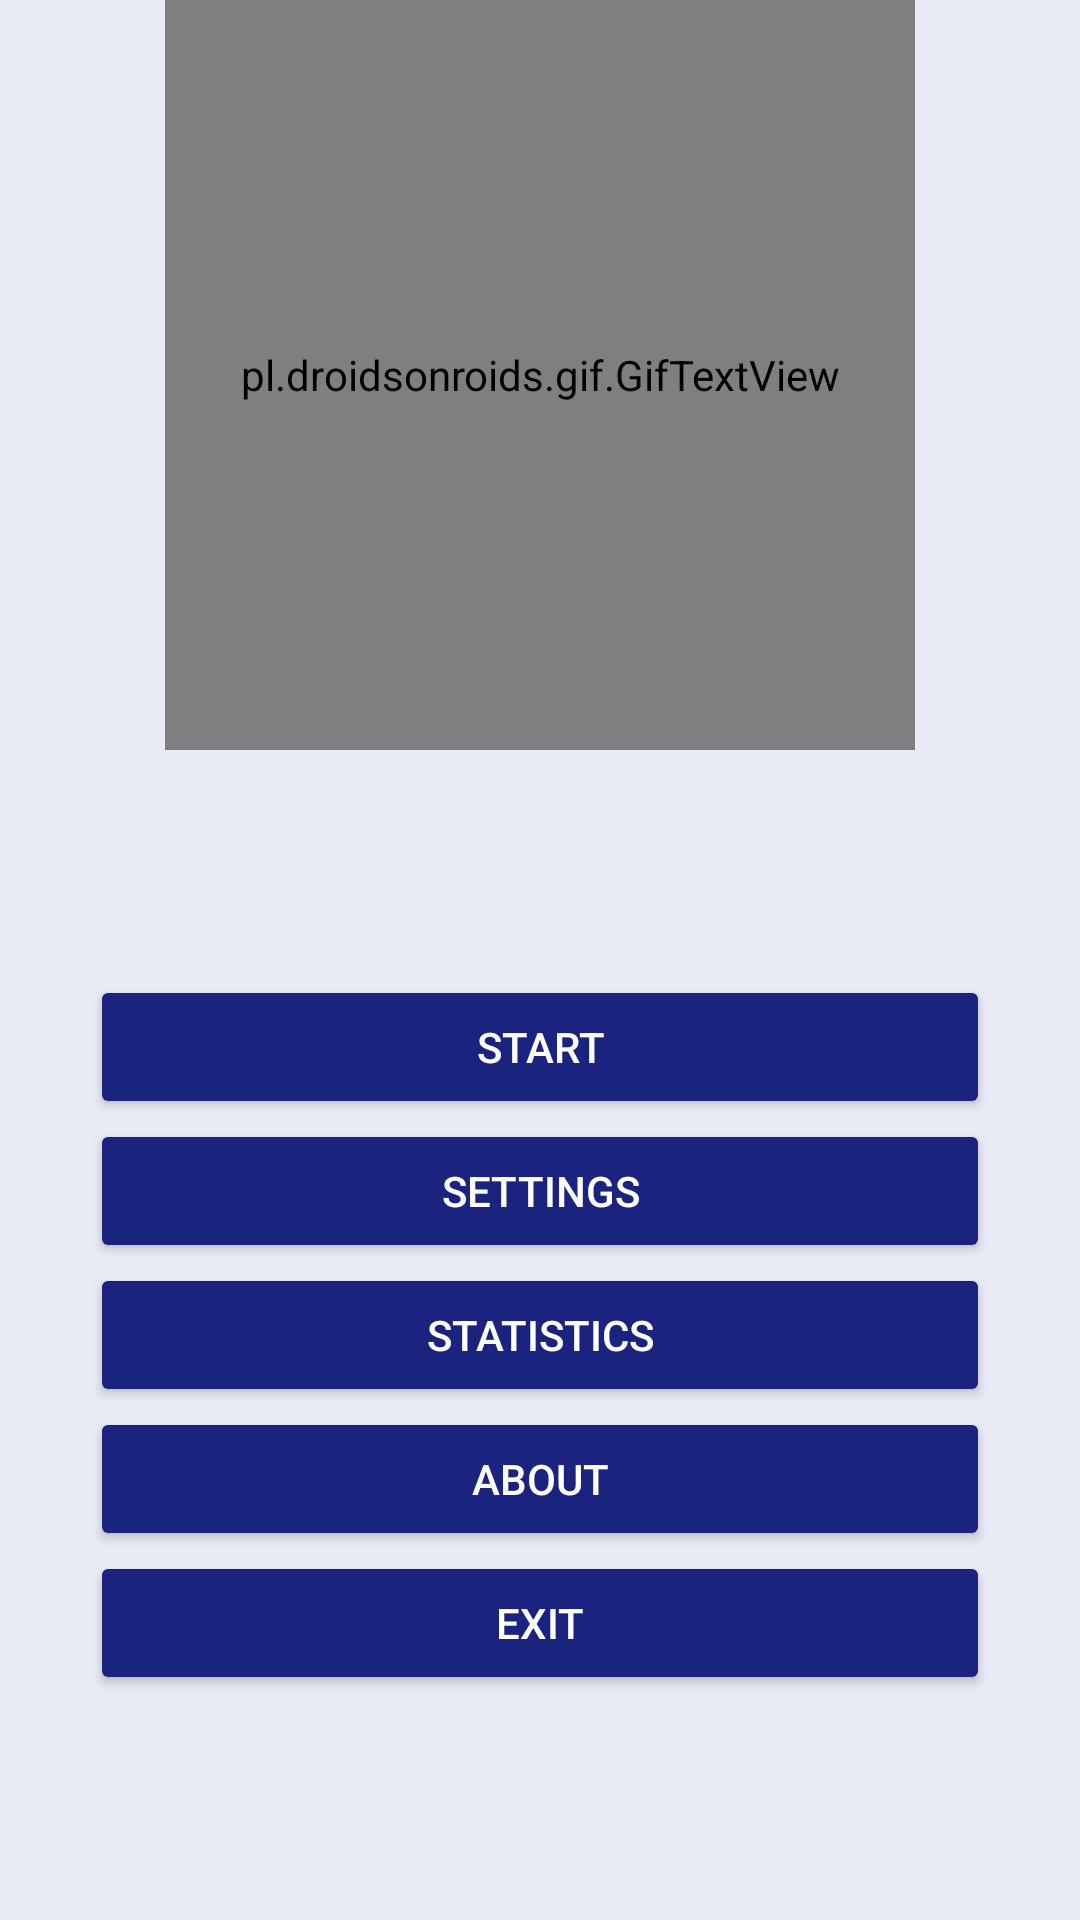

Here is an Android app screen rendered from its layout file. Give the layout XML and the strings, colors and styles it references.
<!-- AndroidManifest.xml: application theme AppTheme -->
<!-- res/layout/activity_main.xml -->
<?xml version="1.0" encoding="utf-8"?>
<android.support.constraint.ConstraintLayout xmlns:android="http://schemas.android.com/apk/res/android"
	xmlns:app="http://schemas.android.com/apk/res-auto"
	xmlns:tools="http://schemas.android.com/tools"
	android:layout_width="match_parent"
	android:layout_height="match_parent"
	android:background="@color/colorBackground"
	tools:context="ua.edu.lnu.ami.flagsquiz.activities.MainActivity">

	<pl.droidsonroids.gif.GifTextView
		android:id="@+id/globe"
		android:layout_width="250dp"
		android:layout_height="250dp"
		android:background="@drawable/spinning_globe_with_flags"
		app:layout_constraintEnd_toEndOf="parent"
		app:layout_constraintHorizontal_bias="0.5"
		app:layout_constraintStart_toStartOf="parent" />


	<LinearLayout
		android:layout_width="match_parent"
		android:layout_height="wrap_content"
		android:layout_centerHorizontal="true"
		android:layout_centerVertical="true"
		android:layout_marginEnd="30dp"
		android:layout_marginStart="30dp"
		android:orientation="vertical"
		app:layout_constraintBottom_toBottomOf="parent"
		app:layout_constraintEnd_toEndOf="parent"
		app:layout_constraintHorizontal_bias="0.5"
		app:layout_constraintStart_toStartOf="parent"
		app:layout_constraintTop_toBottomOf="@id/globe">

        <Button
            android:id="@+id/startButton"
            style="@style/Widget.AppCompat.Button.Colored"
            android:layout_width="match_parent"
            android:layout_height="wrap_content"
            android:text="@string/start"
			android:onClick="startQuiz" />

        <Button
            android:id="@+id/settingsButton"
            style="@style/Widget.AppCompat.Button.Colored"
            android:layout_width="match_parent"
            android:layout_height="wrap_content"
            android:text="@string/settings"
			android:onClick="settings" />

        <Button
            android:id="@+id/statisticsButton"
            style="@style/Widget.AppCompat.Button.Colored"
            android:layout_width="match_parent"
            android:layout_height="wrap_content"
            android:text="@string/statistics"
			android:onClick="statistics" />

        <Button
            android:id="@+id/aboutButton"
            style="@style/Widget.AppCompat.Button.Colored"
            android:layout_width="match_parent"
            android:layout_height="wrap_content"
            android:text="@string/about"
			android:onClick="about" />

        <Button
            android:id="@+id/exitButton"
            style="@style/Widget.AppCompat.Button.Colored"
            android:layout_width="match_parent"
            android:layout_height="wrap_content"
            android:text="@string/exit"
			android:onClick="exit"/>
	</LinearLayout>

</android.support.constraint.ConstraintLayout>
<!-- resources referenced by this layout -->
<resources>
  <color name="colorBackground">#E8EAF6</color>
  <string name="about">About</string>
  <string name="exit">Exit</string>
  <string name="settings">Settings</string>
  <string name="start">Start</string>
  <string name="statistics">Statistics</string>
  <style name="AppTheme" parent="@android:style/Theme.Material.Light.DarkActionBar">
  		<item name="android:colorPrimary">@color/colorPrimary</item>
  		<item name="android:colorPrimaryDark">@color/colorPrimaryDark</item>
  		<item name="android:colorAccent">@color/colorAccent</item>
  	</style>
  <color name="colorPrimary">#3F51B5</color>
  <color name="colorPrimaryDark">#303F9F</color>
  <color name="colorAccent">#1A237E</color>
</resources>
